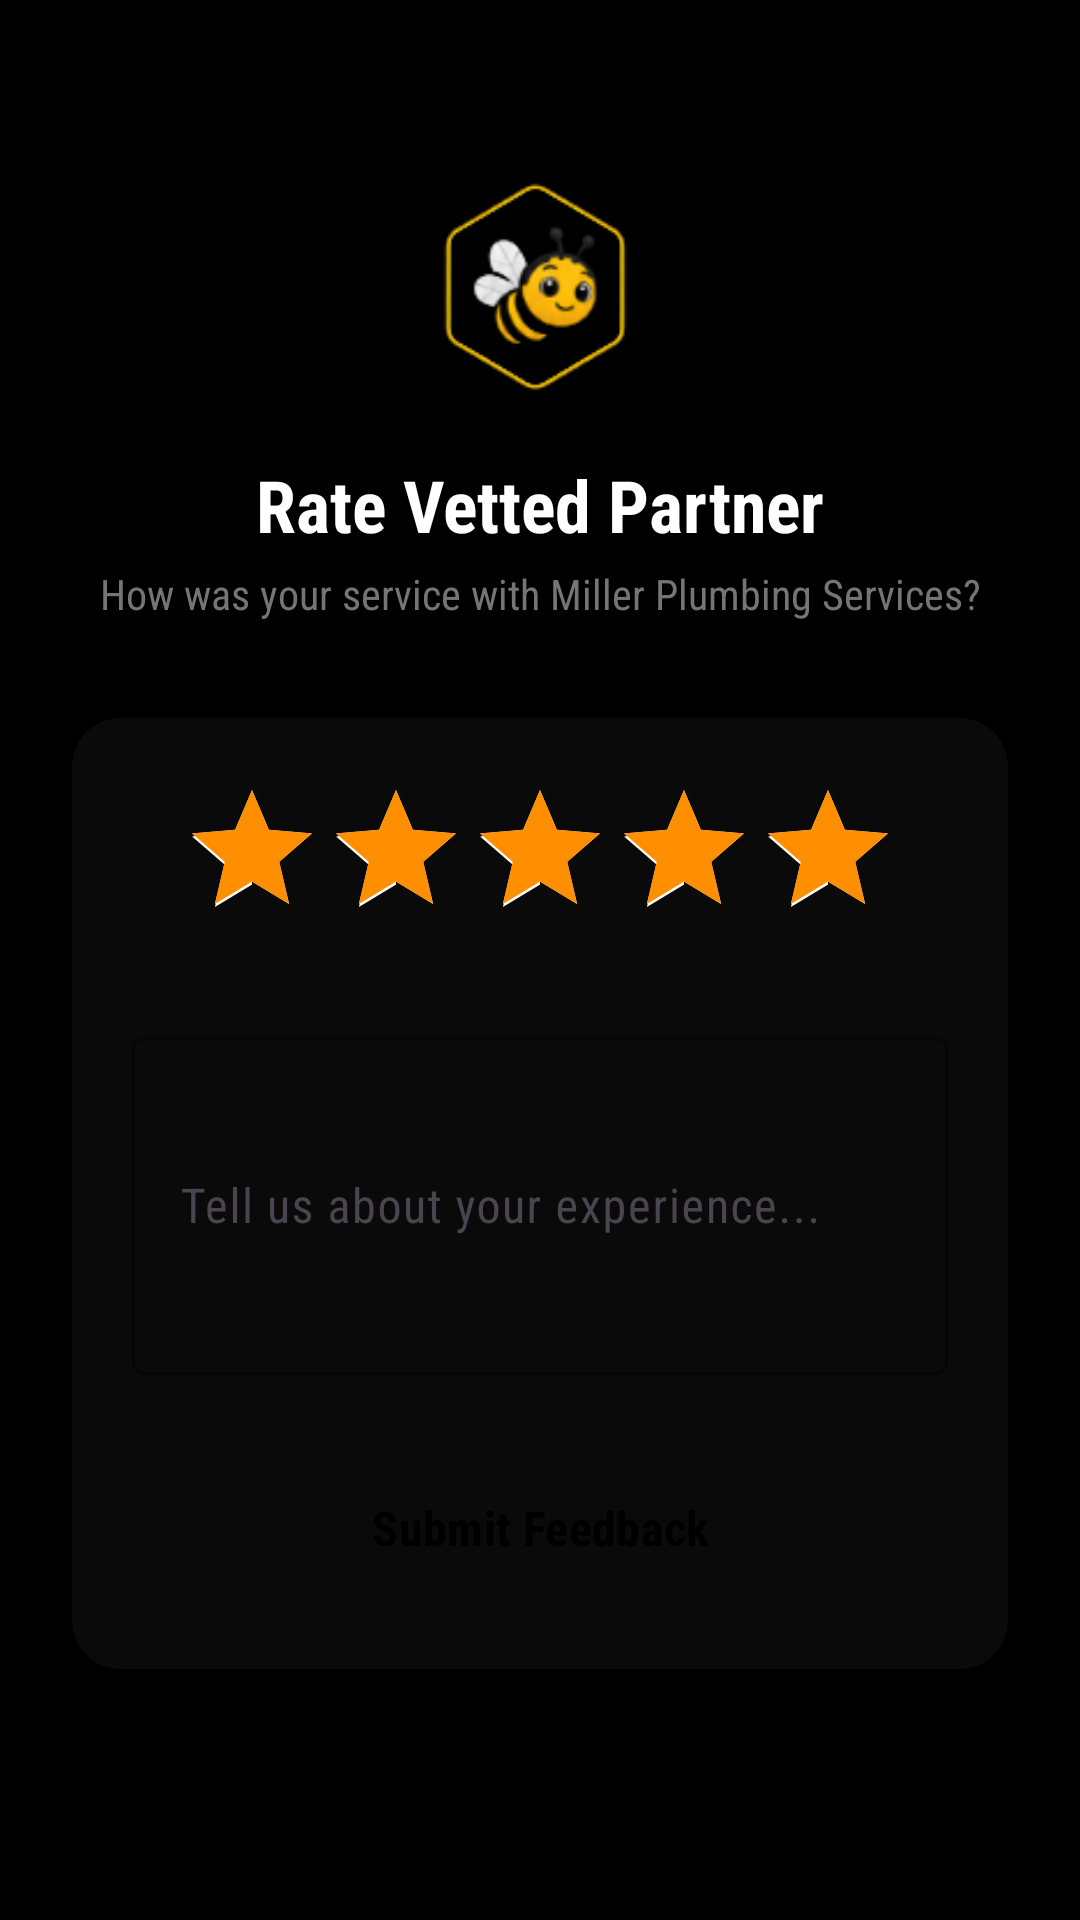

Android layout source for this screen:
<!-- AndroidManifest.xml: application theme Theme.WorkBee -->
<!-- res/layout/activity_reviews.xml -->
<?xml version="1.0" encoding="utf-8"?>

<LinearLayout xmlns:android="http://schemas.android.com/apk/res/android"
    xmlns:app="http://schemas.android.com/apk/res-auto"
    android:layout_width="match_parent"
    android:layout_height="match_parent"
    android:orientation="vertical"
    android:background="@color/background"
    android:padding="24dp"
    android:gravity="center_horizontal">

    <ImageView
        android:layout_width="80dp"
        android:layout_height="80dp"
        android:src="@drawable/ic_workbee_logo"
        android:layout_marginTop="32dp"
        android:contentDescription="@string/app_name" />

    <TextView
        android:layout_width="wrap_content"
        android:layout_height="wrap_content"
        android:text="Rate Vetted Partner"
        android:textSize="24sp"
        android:textStyle="bold"
        android:textColor="@color/secondary"
        android:layout_marginTop="16dp" />

    <TextView
        android:id="@+id/txt_provider_info"
        android:layout_width="wrap_content"
        android:layout_height="wrap_content"
        android:text="How was your service with Miller Plumbing Services?"
        android:textSize="14sp"
        android:textColor="@color/grey_600"
        android:gravity="center"
        android:layout_marginTop="4dp"
        android:layout_marginBottom="32dp" />

    <com.google.android.material.card.MaterialCardView
        android:layout_width="match_parent"
        android:layout_height="wrap_content"
        app:cardCornerRadius="16dp"
        app:cardElevation="2dp"
        app:strokeWidth="0dp"
        app:cardBackgroundColor="@color/surface">

        <LinearLayout
            android:layout_width="match_parent"
            android:layout_height="wrap_content"
            android:orientation="vertical"
            android:padding="20dp"
            android:gravity="center_horizontal">

            
            <RatingBar
                android:id="@+id/rating_bar"
                android:layout_width="wrap_content"
                android:layout_height="wrap_content"
                android:numStars="5"
                android:rating="5"
                android:stepSize="1"
                android:progressTint="@color/primary_dark"
                android:progressBackgroundTint="@color/grey_300"
                android:layout_marginBottom="24dp" />

            
            <com.google.android.material.textfield.TextInputLayout
                android:layout_width="match_parent"
                android:layout_height="wrap_content"
                android:hint="Tell us about your experience..."
                style="@style/Widget.Material3.TextInputLayout.OutlinedBox"
                app:boxStrokeColor="@color/primary">

                <com.google.android.material.textfield.TextInputEditText
                    android:id="@+id/edt_comment"
                    android:layout_width="match_parent"
                    android:layout_height="wrap_content"
                    android:inputType="textMultiLine"
                    android:lines="4"
                    android:textColor="@color/white" />
            </com.google.android.material.textfield.TextInputLayout>

            
            <Button
                android:id="@+id/btn_submit_review"
                style="@style/Widget.Material3.Button"
                android:layout_width="match_parent"
                android:layout_height="54dp"
                android:text="Submit Feedback"
                android:backgroundTint="@color/primary"
                android:textColor="@color/black"
                android:textStyle="bold"
                android:textSize="16sp"
                android:layout_marginTop="24dp"
                app:cornerRadius="12dp" />

        </LinearLayout>
    </com.google.android.material.card.MaterialCardView>

</LinearLayout>
<!-- resources referenced by this layout -->
<resources>
  <color name="background">#000000</color>
  <color name="black">#000000</color>
  <color name="grey_300">#E0E0E0</color>
  <color name="grey_600">#757575</color>
  <color name="primary">#FFC107</color>
  <color name="primary_dark">#FF8F00</color>
  <color name="secondary">#FFFFFF</color>
  <color name="surface">#0A0A0A</color>
  <color name="white">#FFFFFF</color>
  <!-- drawable ic_workbee_logo: png bitmap (drawable, 10001 bytes) -->
  <string name="app_name">WorkBee</string>
  <style name="Theme.WorkBee" parent="Theme.Material3.DayNight.NoActionBar">
          
          <item name="colorPrimary">@color/primary</item>
          <item name="colorOnPrimary">@color/on_primary</item>
          <item name="colorPrimaryContainer">@color/primary_light</item>
          <item name="colorOnPrimaryContainer">@color/black</item>
  
          
          <item name="colorSecondary">@color/secondary</item>
          <item name="colorOnSecondary">@color/on_secondary</item>
          <item name="colorSecondaryContainer">@color/grey_300</item>
          <item name="colorOnSecondaryContainer">@color/black</item>
  
          
          <item name="android:statusBarColor">@color/background</item>
          <item name="android:windowLightStatusBar">false</item>
          <item name="android:windowBackground">@color/background</item>
          
          
          <item name="fontFamily">sans-serif-condensed</item>
      </style>
  <color name="on_primary">#000000</color>
  <color name="primary_light">#FFE082</color>
  <color name="on_secondary">#000000</color>
</resources>
